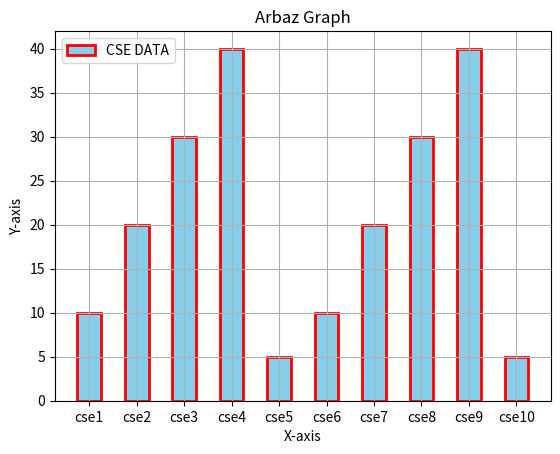

This chart was generated by the following Python code:
import matplotlib.pyplot as plt

x = ['cse1', 'cse2', 'cse3', 'cse4', 'cse5','cse6', 'cse7', 'cse8', 'cse9', 'cse10']
y = [10, 20, 30, 40, 5, 10, 20, 30, 40, 5]
plt.bar(x, y, label='CSE DATA', color='skyblue', width=0.5, edgecolor='red', linewidth=2)

plt.legend()
plt.grid(True)
plt.title("Arbaz Graph")
plt.xlabel("X-axis")
plt.ylabel("Y-axis")
plt.show()